Dataset: Lemon_Dataset (GitHub, pearlispearl/DeepLearning-Group2-LemonLeafDisease). Classes: anthracnose, bacterial blight, citrus canker, curl virus, deficiency leaf, dry leaf, healthy leaf, sooty mould, spider mites.

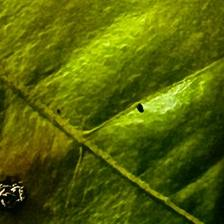
Label: citrus canker

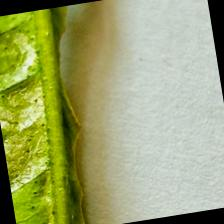
Label: deficiency leaf

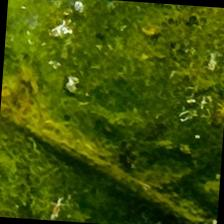
Label: bacterial blight

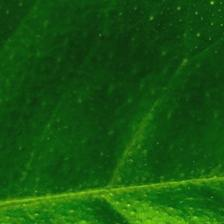
Label: healthy leaf

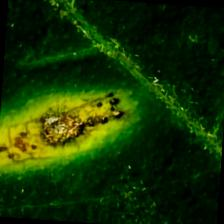
Label: anthracnose

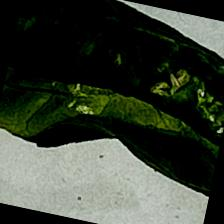
Label: curl virus
